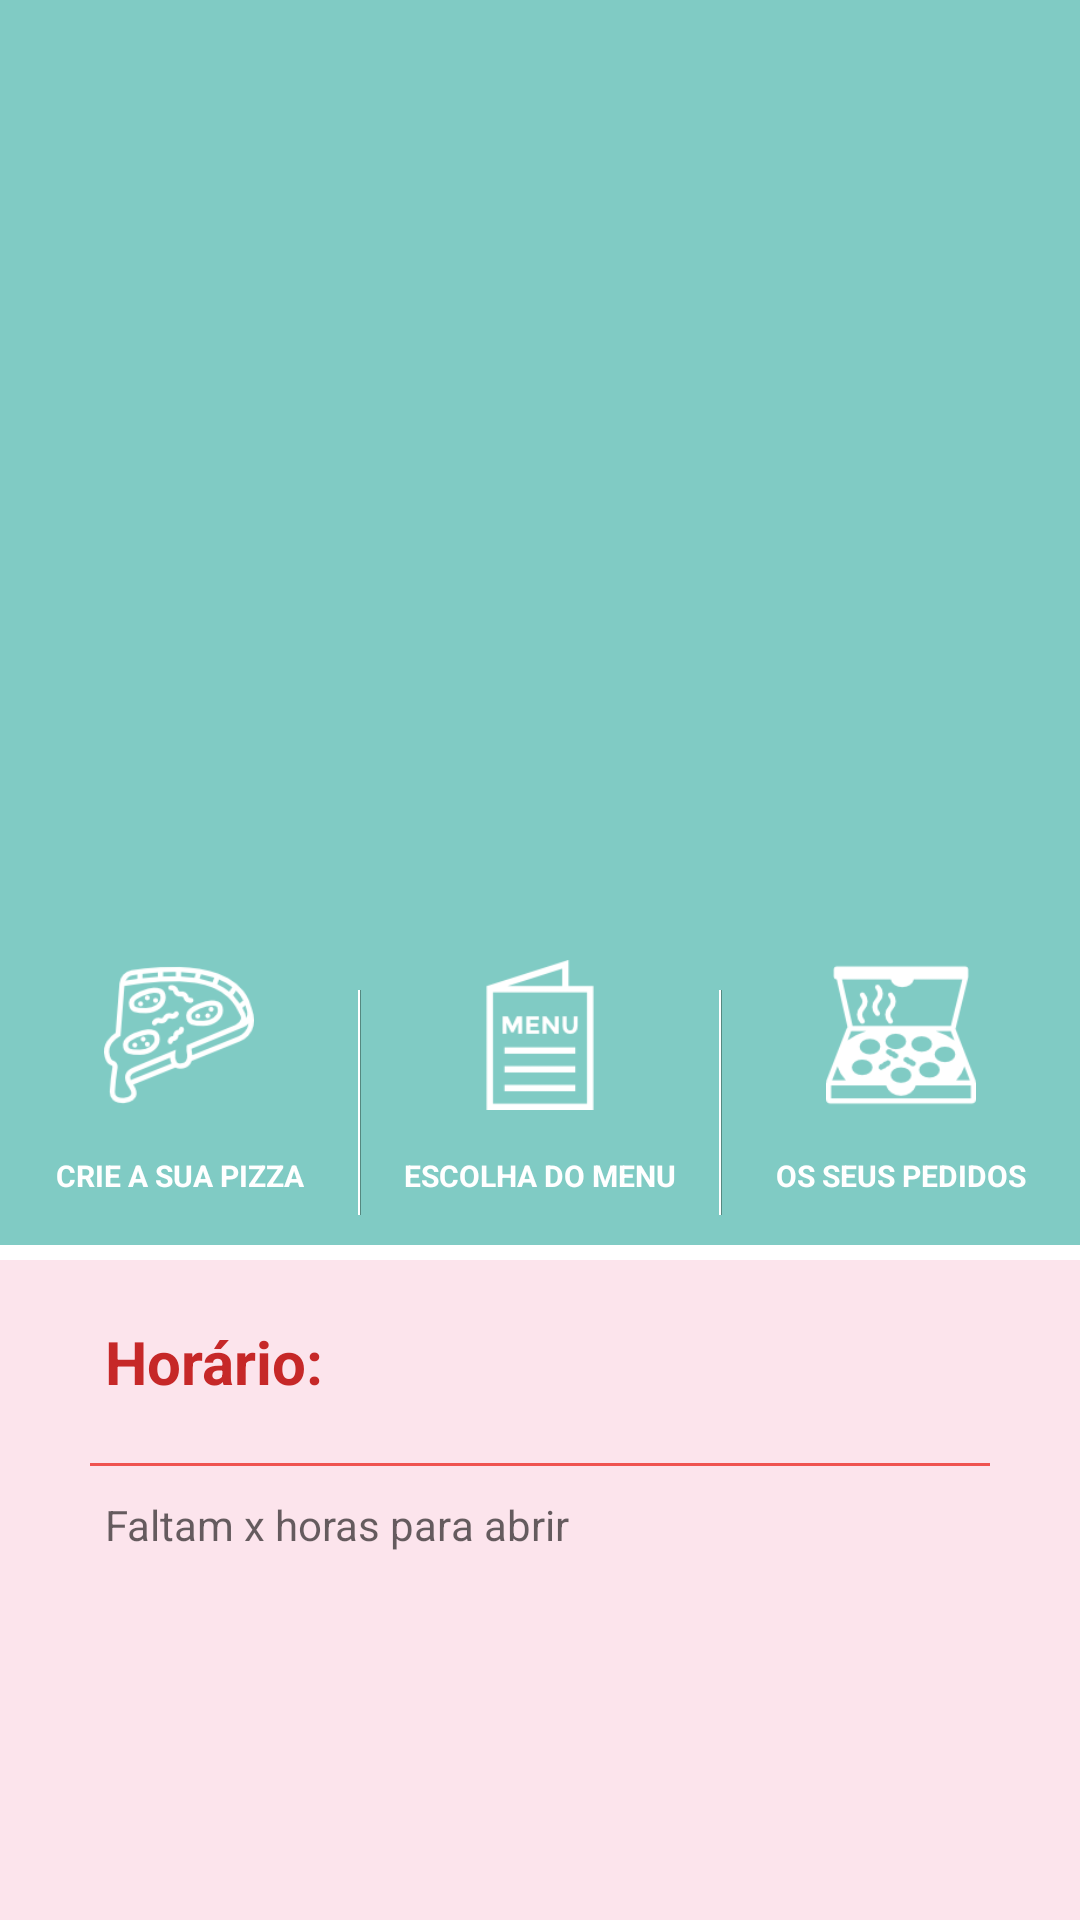

Layout XML and referenced resources for this Android screen:
<!-- AndroidManifest.xml: application theme AppTheme -->
<!-- res/layout/content_home.xml -->
<?xml version="1.0" encoding="utf-8"?>
<LinearLayout xmlns:android="http://schemas.android.com/apk/res/android"
    xmlns:app="http://schemas.android.com/apk/res-auto"
    xmlns:tools="http://schemas.android.com/tools"
    android:layout_width="match_parent"
    android:layout_height="match_parent"
    tools:context="com.example.android.vostrapizza.features.home.HomeActivity"
    tools:showIn="@layout/activity_home"

    android:orientation="vertical"
    android:background="@color/green_pastel_main_activity_background">


    <android.support.v4.view.ViewPager
        android:id="@+id/pager"
        android:layout_width="match_parent"
        android:layout_height="300dp">
    </android.support.v4.view.ViewPager>


    <LinearLayout
        android:layout_width="match_parent"
        android:layout_height="match_parent"
        android:orientation="vertical">

        <LinearLayout
            android:layout_width="match_parent"
            android:layout_height="115dp"
            android:orientation="horizontal"
            android:paddingTop="20dp"
            >

            <LinearLayout
                android:id="@+id/create_pizza_linear_layout"
                android:layout_width="100dp"
                android:layout_height="match_parent"
                android:orientation="vertical"
                android:layout_weight="1"
                android:background="@drawable/group_view_background"
                >

                <ImageView
                    android:layout_marginLeft="50dp"
                    android:layout_marginRight="50dp"
                    android:layout_marginBottom="15dp"
                    android:layout_width="50dp"
                    android:layout_height="50dp"
                    android:layout_gravity="center"
                    android:src="@drawable/pizza_create"/>

                <TextView
                    android:layout_width="match_parent"
                    android:layout_height="wrap_content"
                    android:hint="Pizzas"
                    android:text="@string/your_recipe_icon"
                    style="@style/main_activity_text_views" />

            </LinearLayout>

            <View
                android:layout_width="1dp"
                android:layout_height="75dp"
                android:layout_gravity="center_vertical"
                android:background="@drawable/shadow_between_icons"/>

            <LinearLayout
                android:id="@+id/pick_from_menu_linear_layout"
                android:layout_width="100dp"
                android:layout_height="100dp"
                android:orientation="vertical"
                android:layout_weight="1"
                android:background="@drawable/group_view_background">

                <ImageView
                    android:layout_marginLeft="50dp"
                    android:layout_marginRight="50dp"
                    android:layout_marginBottom="15dp"
                    android:layout_width="50dp"
                    android:layout_height="50dp"
                    android:layout_gravity="center"
                    android:src="@drawable/menu"/>

                <TextView
                    android:layout_width="match_parent"
                    android:layout_height="wrap_content"
                    android:hint="Pizzas"
                    android:text="@string/your_ingredients_icon"
                    style="@style/main_activity_text_views"/>

            </LinearLayout>

            <View
                android:layout_width="1dp"
                android:layout_height="75dp"
                android:layout_gravity="center_vertical"
                android:background="@drawable/shadow_between_icons"/>

            <LinearLayout
                android:id="@+id/your_orders_linear_layout"
                android:layout_width="100dp"
                android:layout_height="100dp"
                android:orientation="vertical"
                android:layout_weight="1"
                android:background="@drawable/group_view_background"
                >

                <ImageView
                    android:layout_marginLeft="50dp"
                    android:layout_marginRight="50dp"
                    android:layout_marginBottom="15dp"
                    android:layout_width="50dp"
                    android:layout_height="50dp"
                    android:layout_gravity="center"
                    android:src="@drawable/pizza" />

                <TextView
                    android:layout_width="match_parent"
                    android:layout_height="wrap_content"
                    android:hint="Pizzas"
                    style="@style/main_activity_text_views"
                    android:text="@string/your_pizza_icon" />

            </LinearLayout>
        </LinearLayout>

        <View
            android:layout_width="match_parent"
            android:layout_height="5dp"
            android:background="@color/white"/>

        <LinearLayout
            android:orientation="vertical"
            android:layout_width="match_parent"
            android:layout_height="match_parent"
            android:background="@color/salmon_order_summary">

            <TextView
                android:id="@+id/open_closed_text_view"
                android:layout_weight="1"
                android:gravity="start|center"
                android:paddingLeft="35dp"
                android:layout_width="match_parent"
                android:layout_height="wrap_content"
                android:textSize="20sp"
                android:textStyle="bold"
                android:text="@string/business_time"
                android:textColor="@color/colorPrimaryDark"/>

            <View
                android:layout_marginLeft="30dp"
                android:layout_width="300dp"
                android:layout_height="1dp"
                android:background="@color/salmon_primary_color"/>

            <TextView
                android:layout_weight="3"
                android:id="@+id/time_table"
                android:paddingLeft="35dp"
                android:paddingStart="35dp"
                android:paddingTop="10dp"
                android:gravity="start"
                android:layout_width="300dp"
                android:layout_height="wrap_content"
                android:layout_gravity="start"
                android:hint="Faltam x horas para abrir" />

        </LinearLayout>



    </LinearLayout>


</LinearLayout>
<!-- res/layout/activity_home.xml (included above) -->
<?xml version="1.0" encoding="utf-8"?>
<android.support.v4.widget.DrawerLayout xmlns:android="http://schemas.android.com/apk/res/android"
    xmlns:app="http://schemas.android.com/apk/res-auto"
    xmlns:tools="http://schemas.android.com/tools"
    android:id="@+id/drawer_layout"
    android:layout_width="match_parent"
    android:layout_height="match_parent"
    android:fitsSystemWindows="true"
    tools:openDrawer="start"
    tools:context="com.example.android.vostrapizza.features.home.HomeActivity"
    >

    <FrameLayout
        android:id="@+id/frame_layout_content"
        android:layout_width="match_parent"
        android:layout_height="match_parent" />


    <android.support.design.widget.AppBarLayout
        android:layout_width="match_parent"
        android:layout_height="wrap_content"
        android:theme="@style/AppTheme.AppBarOverlay"
        android:visibility="gone">

        <android.support.v7.widget.Toolbar
            android:id="@+id/toolbar"
            android:layout_width="match_parent"
            android:layout_height="?attr/actionBarSize"
            android:background="?attr/colorPrimary"
            app:popupTheme="@style/AppTheme.PopupOverlay" />
    </android.support.design.widget.AppBarLayout>


    <include layout="@layout/content_home" />

    <android.support.design.widget.NavigationView
        app:headerLayout="@layout/nav_header"
        android:id="@+id/navigation_view"
        android:layout_width="wrap_content"
        android:layout_height="match_parent"
        app:menu="@menu/home_activity_navigation_drawer"
        android:layout_gravity="start"
        />
</android.support.v4.widget.DrawerLayout>
<!-- res/layout/nav_header.xml (included above) -->
<?xml version="1.0" encoding="utf-8"?>
<LinearLayout xmlns:android="http://schemas.android.com/apk/res/android"
    android:orientation="vertical" android:layout_width="match_parent"
    android:layout_height="215dp"
    android:padding="16dp"
    android:gravity="bottom">
    
    <ImageView
        android:id="@+id/nav_header_photo_image_view"
        android:layout_gravity="center"
        android:padding="16dp"
        android:layout_width="150dp"
        android:layout_height="150dp" />

    <TextView
        android:id="@+id/header_user_name"
        android:layout_width="match_parent"
        android:layout_height="wrap_content"
        android:text="HEADER"/>
    

</LinearLayout>
<!-- resources referenced by this layout -->
<resources>
  <color name="colorPrimaryDark">#C62828</color>
  <color name="green_pastel_main_activity_background">#80CBC4</color>
  <color name="salmon_order_summary">#FCE4EC</color>
  <color name="salmon_primary_color">#EF5350</color>
  <color name="white">#FFFFFF</color>
  <!-- drawable group_view_background (drawable) -->
  <?xml version="1.0" encoding="utf-8"?>
  <selector xmlns:android="http://schemas.android.com/apk/res/android">
  
      <item  android:state_pressed="true"
           android:drawable="@color/green_suggestion_text"/>
  
      <item  android:state_pressed="false"
           android:drawable="@color/green_pastel_main_activity_background"/>
  
  </selector>
  <!-- drawable menu: png bitmap (drawable, 1716 bytes) -->
  <!-- drawable pizza: png bitmap (drawable, 3858 bytes) -->
  <!-- drawable pizza_create: png bitmap (drawable, 5411 bytes) -->
  <!-- drawable shadow_between_icons (drawable) -->
  <?xml version="1.0" encoding="utf-8"?>
  <shape xmlns:android="http://schemas.android.com/apk/res/android">
  
      <gradient
          android:startColor="@color/green_shadow_bottom"
          android:endColor="@color/white"
          android:centerColor="@color/white"
          android:type="linear"
          android:angle="180">
      </gradient>
  
  </shape>
  <string name="business_time">Horário:</string>
  <string name="your_ingredients_icon">ESCOLHA DO MENU</string>
  <string name="your_pizza_icon">OS SEUS PEDIDOS</string>
  <string name="your_recipe_icon">CRIE A SUA PIZZA</string>
  <style name="AppTheme.AppBarOverlay" parent="ThemeOverlay.AppCompat.Dark.ActionBar" />
  <style name="AppTheme.PopupOverlay" parent="ThemeOverlay.AppCompat.Light" />
  <style name="main_activity_text_views">
          <item name="android:textStyle">bold</item>
          <item name="android:textAlignment">center</item>
          <item name="android:layout_gravity">center</item>
          <item name="android:textColor">@color/white</item>
          <item name="android:textSize">10sp</item>
  
      </style>
  <style name="AppTheme" parent="Theme.AppCompat.Light.DarkActionBar">
          
          <item name="colorPrimary">@color/salmon_primary_color</item>
          <item name="colorPrimaryDark">@color/colorPrimaryDark</item>
          <item name="colorAccent">@color/salmon_primary_color</item>
      </style>
  <color name="green_suggestion_text">#009688</color>
  <color name="green_shadow_bottom">#004D40</color>
</resources>
